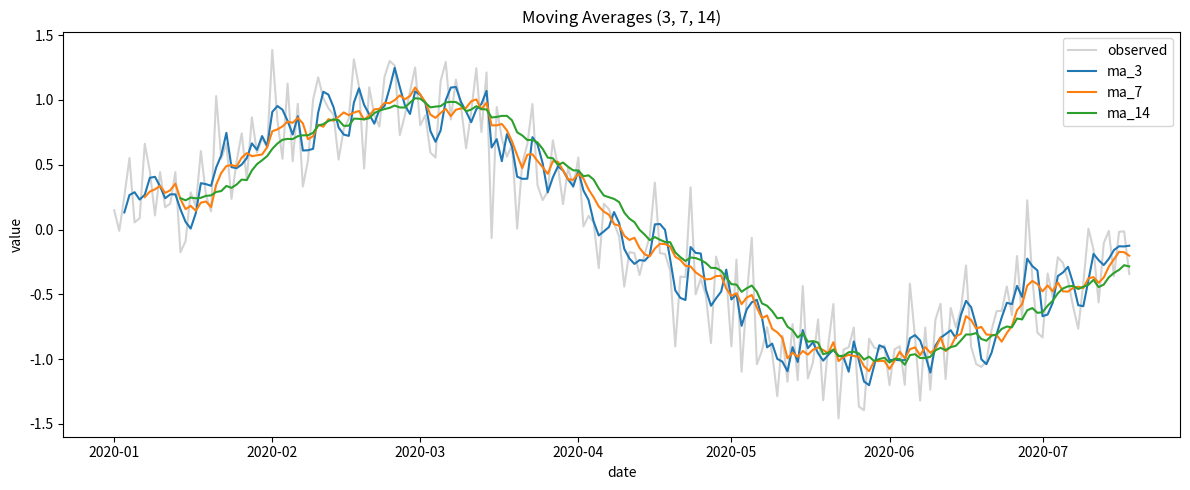
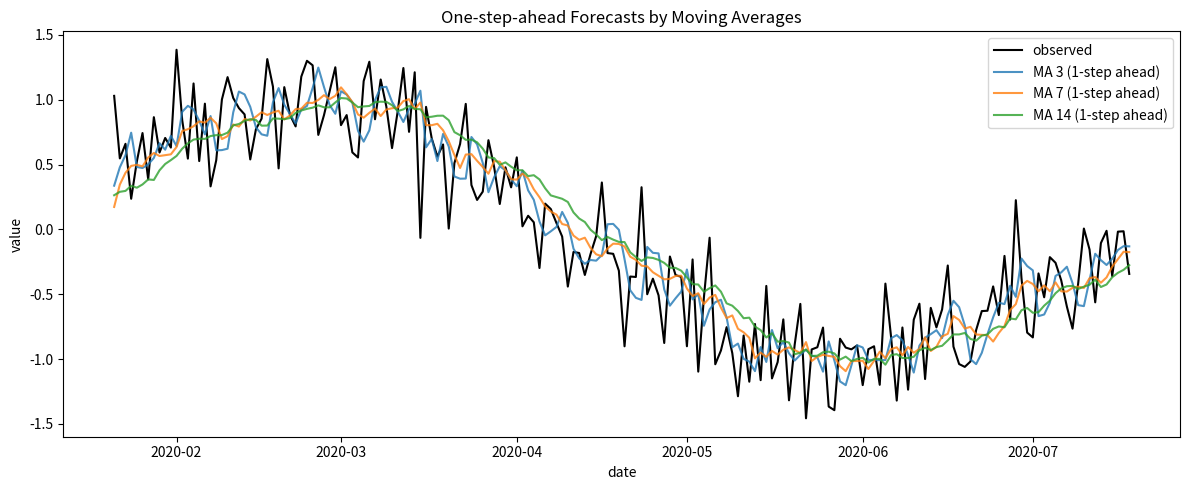

Generate these figures, in order, with matplotlib: (Note: this script raises an exception after producing the figures.)
# ---
# jupyter:
#   jupytext:
#     text_representation:
#       extension: .py
#       format_name: percent
#       format_version: '1.3'
#       jupytext_version: 1.19.1
#   kernelspec:
#     display_name: timeseries-basic
#     language: python
#     name: timeseries-basic
# ---

# %%
import numpy as np
import pandas as pd
import matplotlib.pyplot as plt
from pathlib import Path
from datetime import datetime



# %%
np.random.seed(42)

n_periods = 200
date_index = pd.date_range(start="2020-01-01", periods=n_periods, freq="D")

x = np.linspace(0, 2 * np.pi, n_periods)
signal = np.sin(x)

noise = 0.3 * np.random.randn(n_periods)
values = signal + noise

df = pd.DataFrame({"value": values}, index=date_index)

df.head()



# %%
df["ma_3"] = df["value"].rolling(window=3).mean()
df["ma_7"] = df["value"].rolling(window=7).mean()
df["ma_14"] = df["value"].rolling(window=14).mean()

df.head(15)



# %%
plt.figure(figsize=(12, 5))

plt.plot(df.index, df["value"], label="observed", color="lightgray")
plt.plot(df.index, df["ma_3"], label="ma_3", linewidth=1.5)
plt.plot(df.index, df["ma_7"], label="ma_7", linewidth=1.5)
plt.plot(df.index, df["ma_14"], label="ma_14", linewidth=1.5)

plt.title("Moving Averages (3, 7, 14)")
plt.xlabel("date")
plt.ylabel("value")
plt.legend()
plt.tight_layout()
plt.show()



# %%
df["pred_ma_3"] = df["ma_3"].shift(1)
df["pred_ma_7"] = df["ma_7"].shift(1)
df["pred_ma_14"] = df["ma_14"].shift(1)

df[["value", "ma_3", "pred_ma_3", "ma_7", "pred_ma_7"]].head(15)



# %%
plot_start = 20

plt.figure(figsize=(12, 5))
plt.plot(df.index[plot_start:], df["value"].iloc[plot_start:], label="observed", color="black")

plt.plot(df.index[plot_start:], df["pred_ma_3"].iloc[plot_start:], label="MA 3 (1-step ahead)", alpha=0.8)

plt.plot(df.index[plot_start:], df["pred_ma_7"].iloc[plot_start:], label="MA 7 (1-step ahead)", alpha=0.8)

plt.plot(df.index[plot_start:], df["pred_ma_14"].iloc[plot_start:], label="MA 14 (1-step ahead)", alpha=0.8)

plt.title("One-step-ahead Forecasts by Moving Averages")
plt.xlabel("date")
plt.ylabel("value")
plt.legend()
plt.tight_layout()
plt.show()



# %%
eval_df = df[["value", "pred_ma_3", "pred_ma_7", "pred_ma_14"]].dropna()
eval_df


# %%
def mae(actual, predicted):
    return np.mean(np.abs(actual - predicted))

def rmse(actual, predicted):
    return np.sqrt(np.mean((actual - predicted) ** 2))

for col, label in [("pred_ma_3", "MA 3"), ("pred_ma_7", "MA 7"), ("pred_ma_14", "MA 14")]:
    m = mae(eval_df["value"], eval_df[col])
    r = rmse(eval_df["value"], eval_df[col])
    print(f"{label:8s} | MAE {m:.4f} RMSE: {r:.4f}")



# %%
from pathlib import Path
from datetime import datetime

# Notebook / スクリプト両対応の project_root を決める
try:
    # スクリプトとして実行されたとき: __file__ が定義されている
    # p_01_simple_ma.py は scripts/ 配下なので、1つ親がプロジェクトルート
    project_root = Path(__file__).resolve().parents[1]
except NameError:
    # Notebook から実行されたとき: __file__ は無いので NameError
    # scripts/ をカレントにしている想定なので、その1つ上をルートとみなす
    project_root = Path.cwd().parent

# 評価結果からメトリクス用の DataFrame を作成
rows = []
n_samples = len(eval_df)  # 評価に使ったサンプル数
run_at = datetime.now().strftime("%Y-%m-%d %H:%M:%S")  # 実行時刻（ログ用）

for col, label, window in [
    ("pred_ma_3", "MA 3", 3),
    ("pred_ma_7", "MA 7", 7),
    ("pred_ma_14", "MA 14", 14),
]:
    m = mae(eval_df["value"], eval_df[col])
    r = rmse(eval_df["value"], eval_df[col])
    rows.append(
        {
            # 今は疑似データなので SIMULATED。将来 他のデータ などに置き換えやすいように列を用意
            "symbol": "SIMULATED",
            "target_col": "value",  # どのカラムを予測しているか（目的変数名）
            "window": window,       # 移動平均の窓長
            "mae": m,
            "rmse": r,
            "n_samples": n_samples,
            "run_at": run_at,
        }
    )

metrics_df = pd.DataFrame(rows)

# プロジェクトルート直下の data/ ディレクトリを指す Path を組み立て
data_dir = project_root / "data"

# data/ が無ければ作る。すでにあれば何もしない
data_dir.mkdir(parents=True, exist_ok=True)

# 書き出し先 CSV ファイル
csv_path = data_dir / "ma_baseline_metrics.csv"

# 既存ファイルがあれば追記（append）、なければ新規作成
if csv_path.exists():
    metrics_df.to_csv(
        csv_path,
        mode="a",        # 追記モード（append）
        header=False,    # すでにヘッダ行があるので、追加時は列名を書かない
        index=False,     # インデックス列は不要なので出力しない
    )
else:
    metrics_df.to_csv(
        csv_path,
        mode="w",        # 新規作成（明示的に上書きモード）
        header=True,     # 1回目は列名をヘッダとして書く
        index=False,     # 同上、インデックスは不要
    )

print(f"saved metrics to: {csv_path}")
# Notebook のときだけリッチ表示したいので、display があれば使う
try:
    display(metrics_df)
except NameError:
    # スクリプト実行時（display がない環境）は普通に print だけ
    print(metrics_df)
